Dataset: rsna_chest_xray (GitHub, t-Shack/Pneumonia_AI). Classes: normal, pneumonia.

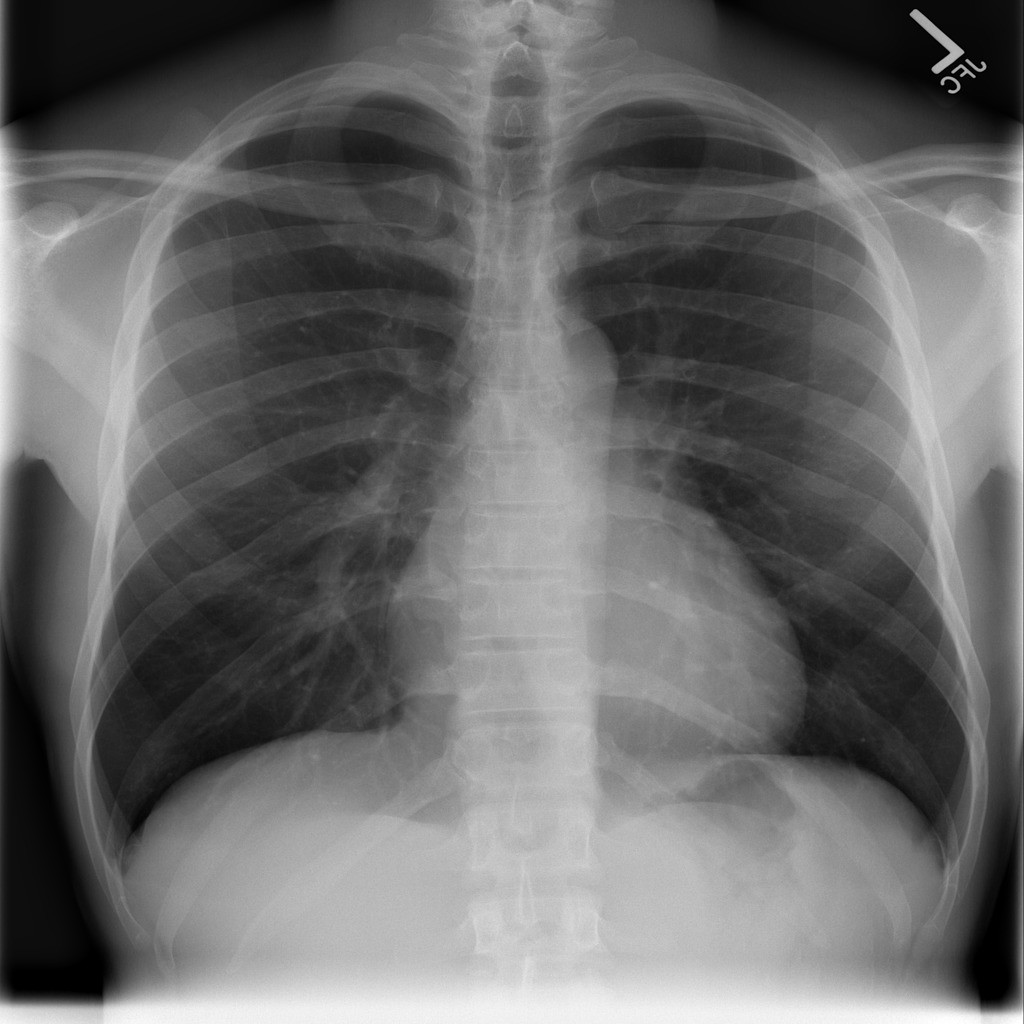
Label: normal

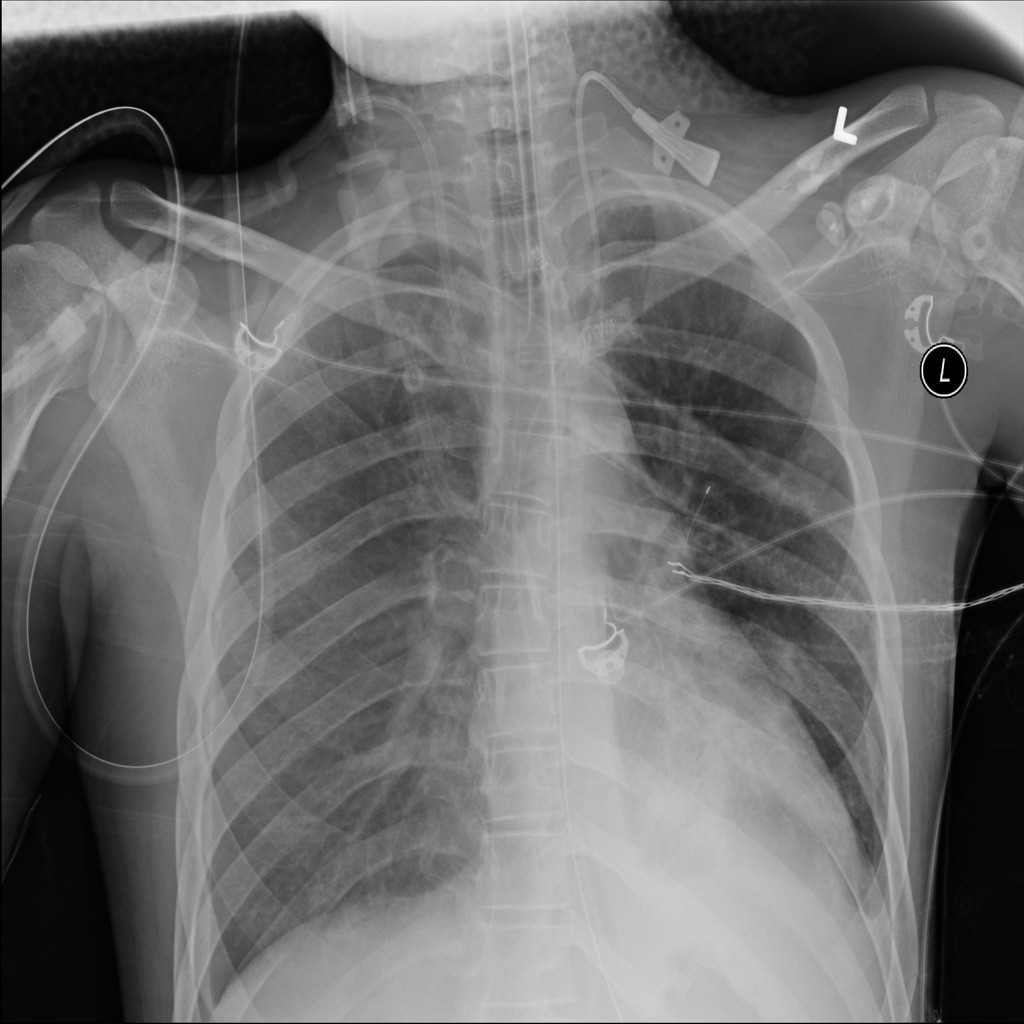
Label: pneumonia

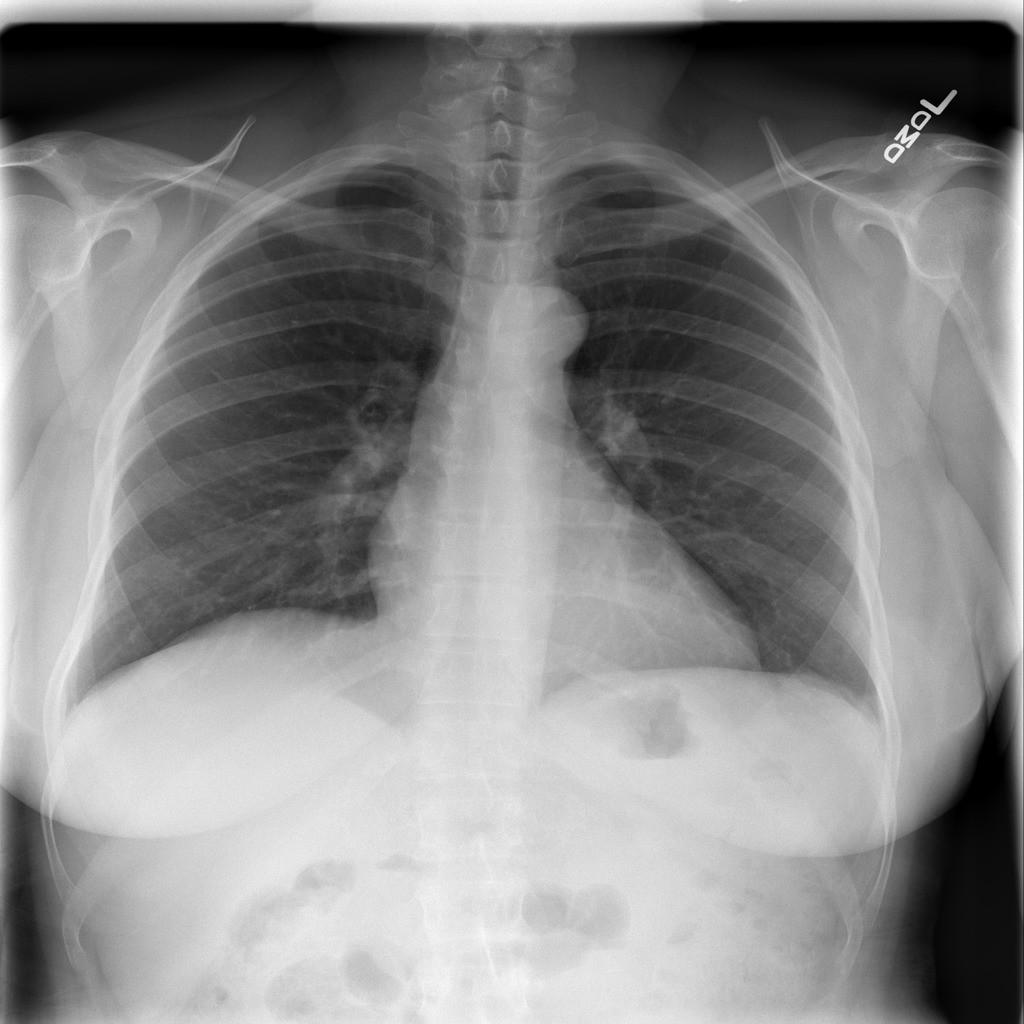
Label: normal

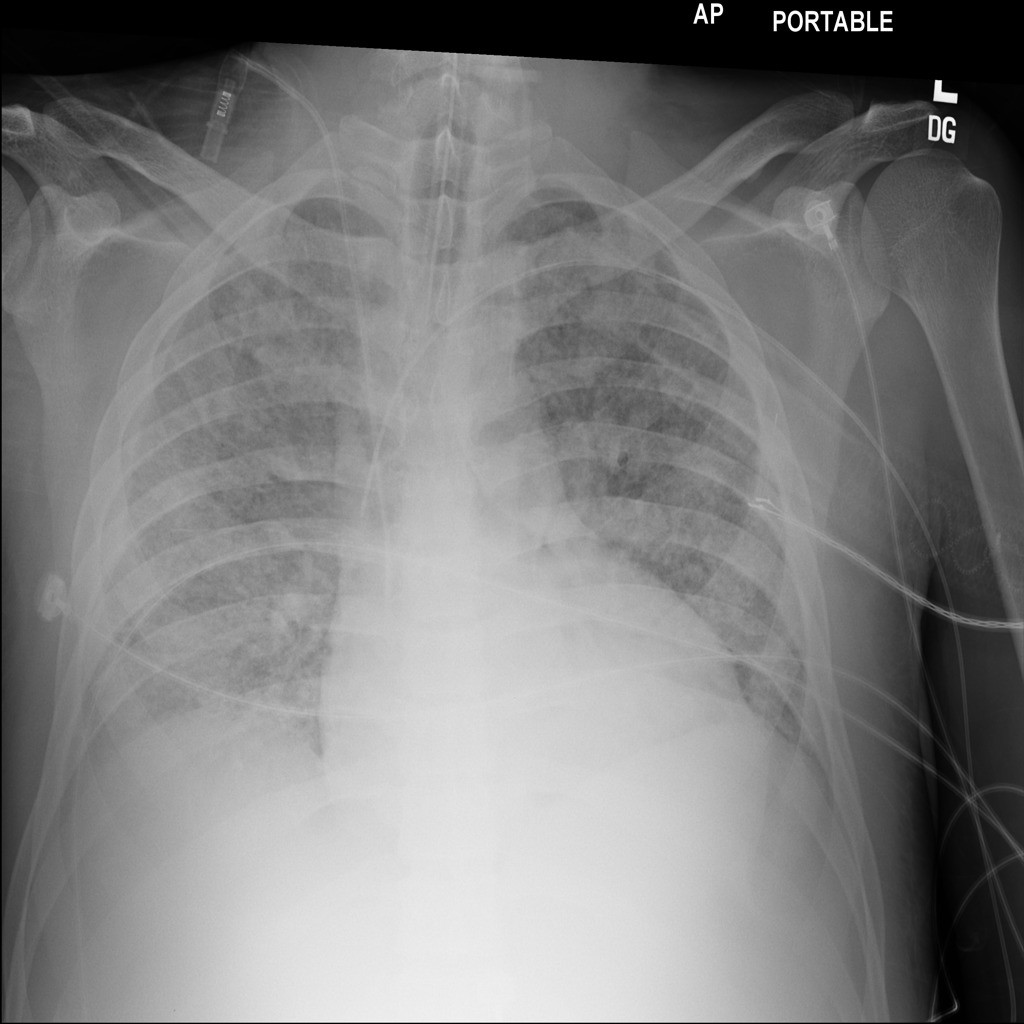
Label: pneumonia

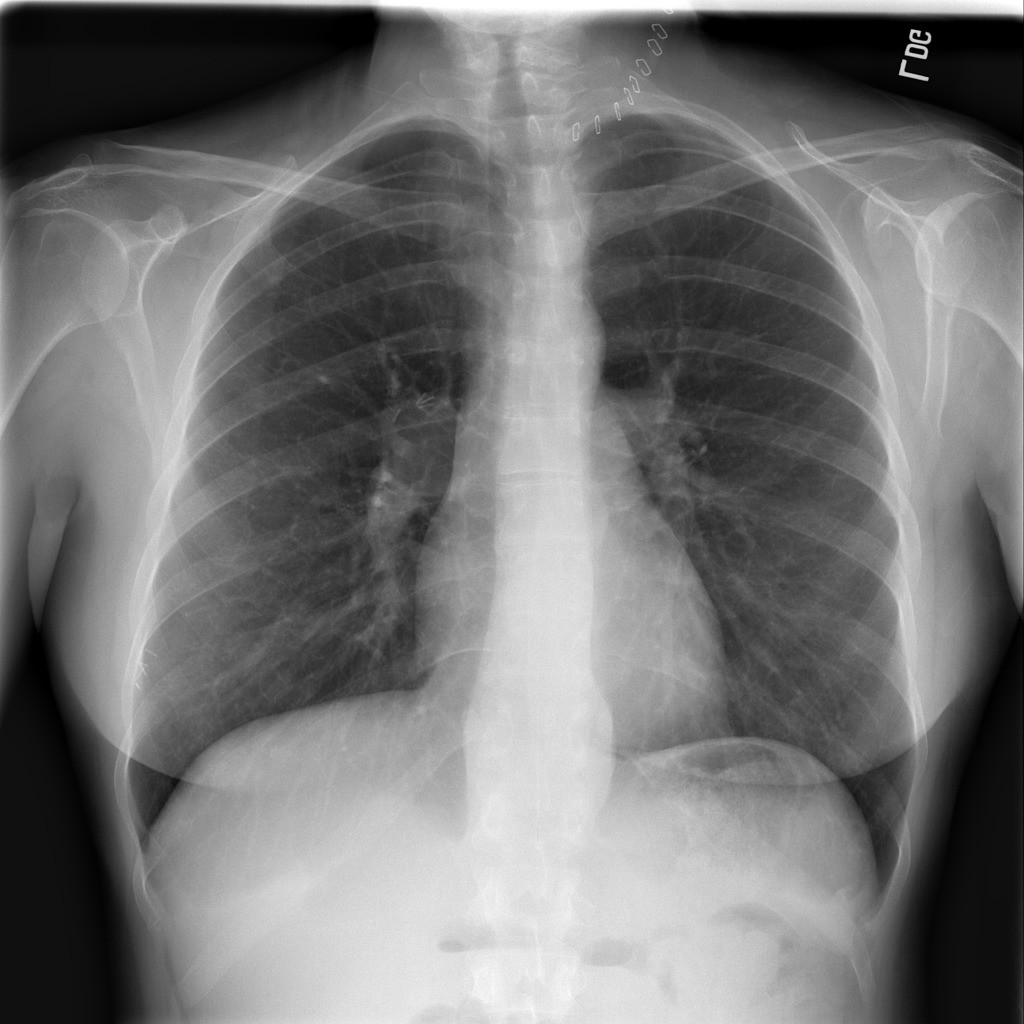
Label: normal

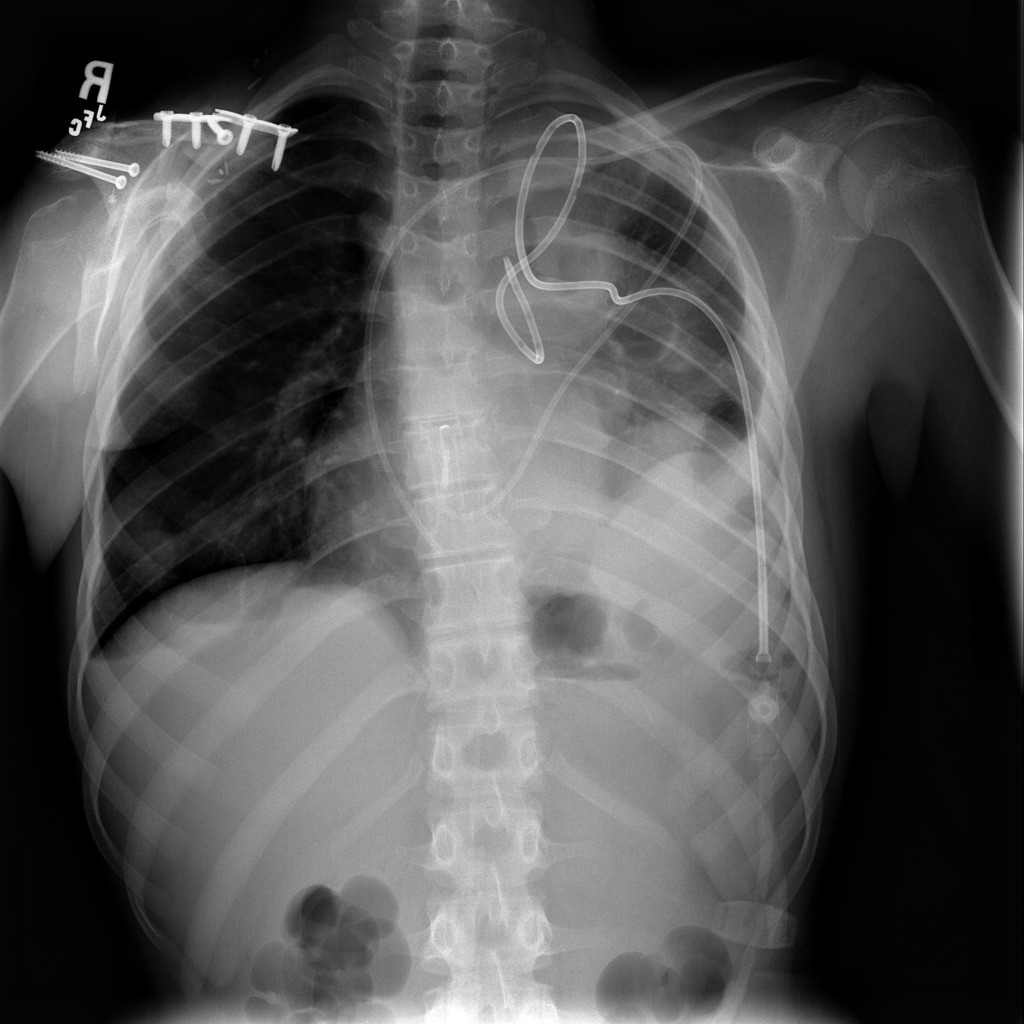
Label: pneumonia
